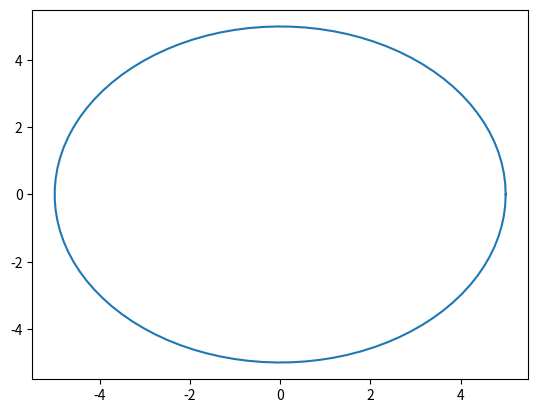

Here is the Python script that generated this plot:
i = 0

import numpy as np
import matplotlib.pyplot as plt

'''
x = [1,2,3,4,5]
y = [1,2,3,4,5]

# Initialize plot
plt.plot(x,y)

# Show the plot
plt.show()
'''

# Make a circle
PI = np.pi
angle = np.linspace(0,2*PI,100)
radius = 5

x = radius*np.cos(angle)
y = radius*np.sin(angle)

plt.plot(x,y)
plt.show()